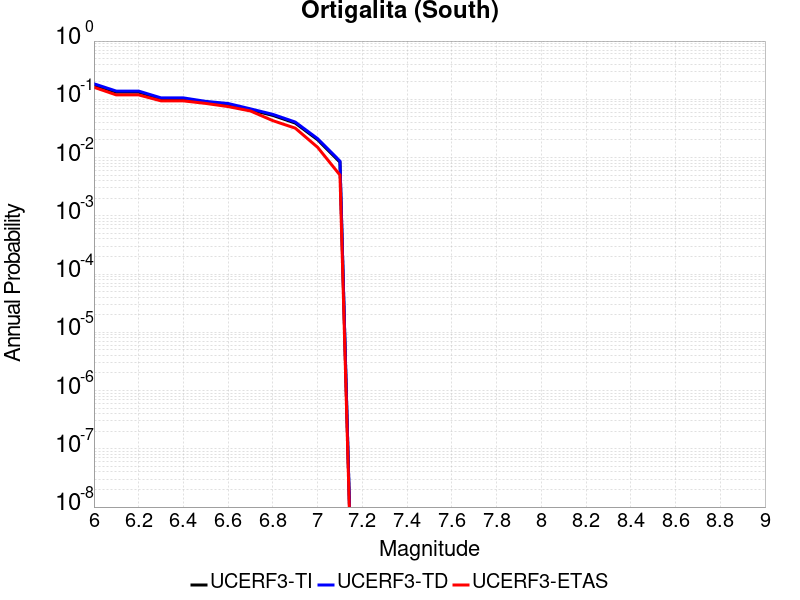

Source data for this figure (header and first rows):
Magnitude, UCERF3-TI Prob, UCERF3-TD Prob, UCERF3-ETAS Prob
6.0, 0.1766, 0.1847, 0.161
6.1, 0.1328, 0.1384, 0.119
6.2, 0.1328, 0.1384, 0.119
6.3, 0.1017, 0.1058, 0.094
6.4, 0.1017, 0.1058, 0.094
6.5, 0.0886, 0.09219, 0.085
6.6, 0.0814, 0.08472, 0.075
6.7, 0.06583, 0.06857, 0.063
6.8, 0.05296, 0.05514, 0.043
6.9, 0.03908, 0.04072, 0.032
7.0, 0.02025, 0.02112, 0.015
7.1, 0.008323, 0.008694, 0.005
